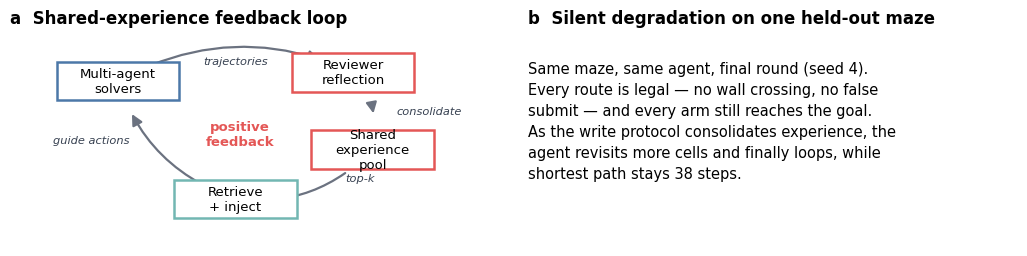

Source code (Python): (Note: this script raises an exception after producing the figure.)
"""Figure 1: the shared-experience feedback loop (mechanism microscope) plus a
case study where the same heldout maze/agent degrades into a silent ant-mill loop
as the write protocol moves from frozen -> private -> shared-append -> consolidated.

Reads the E2 runs directly so the case study is reproducible, not hand-drawn.
"""
from __future__ import annotations

import argparse
import json
from collections import Counter
from pathlib import Path
from typing import Any


# The monotonic case surfaced by the E2 audit: same maze, same agent, final round.
CASE_SEED = 4
CASE_TASK = "heldout_trap_240025"
CASE_AGENT = 1
CASE_ARMS = [
    ("frozen_reviewer", "Frozen write-only", "#A7ABB3"),
    ("private_reviewer", "Private memory", "#4C78A8"),
    ("shared_append_ga", "Shared append", "#72B7B2"),
    ("shared_consolidated_expel", "Shared consolidated", "#E45756"),
]


def _load_case(runs_dir: Path, seed: int, task_id: str, agent_id: int, arm: str) -> tuple[dict[str, Any], dict[str, Any]]:
    path = runs_dir / f"n4_gt_false_seed{seed}_e2_{arm}" / "result.json"
    result = json.loads(path.read_text(encoding="utf-8"))
    for record in result.get("heldout_records", []):
        if int(record["t"]) != int(result["log"][-1]["t"]):
            continue
        for episode in record["episodes"]:
            if episode["task_id"] != task_id:
                continue
            for agent in episode["agents"]:
                if int(agent["agent_id"]) == agent_id:
                    return agent["route"], episode["task"]
    raise KeyError(f"case not found for arm {arm}")


def _draw_maze(ax, task: dict[str, Any], route: dict[str, Any], color: str) -> None:
    import matplotlib.pyplot as plt

    grid = task["grid"]
    h = task["height"]
    w = task["width"]
    for y, row in enumerate(grid):
        for x, cell in enumerate(row):
            if cell == "#":
                ax.add_patch(plt.Rectangle((x, h - y - 1), 1, 1, color="#2B2F36", linewidth=0))
    path = [tuple(p) for p in route.get("path", [])]
    visits = Counter(path)
    xs = [p[0] + 0.5 for p in path]
    ys = [h - p[1] - 0.5 for p in path]
    ax.plot(xs, ys, color=color, linewidth=1.6, alpha=0.85, zorder=3)
    # Revisit heat: cells visited >=2 times get a marker scaled by visit count.
    for cell, n in visits.items():
        if n >= 2:
            ax.scatter(
                [cell[0] + 0.5], [h - cell[1] - 0.5],
                s=18 + 26 * (n - 1), color=color, alpha=0.35, zorder=2, linewidths=0,
            )
    sx, sy = task["start"]
    gx, gy = task["goal"]
    ax.scatter([sx + 0.5], [h - sy - 0.5], marker="s", s=46, color="#0EA5E9", zorder=5, edgecolors="white", linewidths=0.6)
    ax.scatter([gx + 0.5], [h - gy - 0.5], marker="*", s=120, color="#22C55E", zorder=5, edgecolors="white", linewidths=0.6)
    ax.set_xlim(0, w)
    ax.set_ylim(0, h)
    ax.set_aspect("equal")
    ax.axis("off")


def _draw_schematic(ax) -> None:
    """Compact write -> pool -> retrieve -> act -> reflect -> write feedback cycle."""
    import matplotlib.pyplot as plt
    from matplotlib.patches import FancyArrowPatch

    ax.set_xlim(0, 10)
    ax.set_ylim(0, 10)
    ax.axis("off")
    nodes = {
        "agents": (2.2, 7.7, "Multi-agent\nsolvers"),
        "reflect": (7.0, 8.1, "Reviewer\nreflection"),
        "pool": (7.4, 4.5, "Shared\nexperience\npool"),
        "retrieve": (4.6, 2.2, "Retrieve\n+ inject"),
    }
    colors = {"agents": "#4C78A8", "reflect": "#E45756", "pool": "#E45756", "retrieve": "#72B7B2"}
    boxes = {}
    for key, (x, y, label) in nodes.items():
        box = plt.Rectangle((x - 1.25, y - 0.9), 2.5, 1.8, facecolor="white",
                            edgecolor=colors[key], linewidth=1.8, zorder=3)
        ax.add_patch(box)
        ax.text(x, y, label, ha="center", va="center", fontsize=9.5, zorder=4)
        boxes[key] = (x, y)

    def arrow(a, b, text="", rad=0.25, tx=0, ty=0):
        (x0, y0), (x1, y1) = boxes[a], boxes[b]
        ar = FancyArrowPatch((x0, y0), (x1, y1), connectionstyle=f"arc3,rad={rad}",
                             arrowstyle="-|>", mutation_scale=16, linewidth=1.6,
                             color="#6B7280", shrinkA=26, shrinkB=26, zorder=2)
        ax.add_patch(ar)
        if text:
            ax.text((x0 + x1) / 2 + tx, (y0 + y1) / 2 + ty, text, ha="center", va="center",
                    fontsize=8.2, color="#374151", style="italic")

    arrow("agents", "reflect", "trajectories", rad=-0.25, ty=0.7)
    arrow("reflect", "pool", "consolidate", rad=-0.25, tx=1.35)
    arrow("pool", "retrieve", "top-k", rad=-0.25, tx=1.15, ty=-0.2)
    arrow("retrieve", "agents", "guide actions", rad=-0.25, tx=-1.75)
    ax.text(4.7, 5.2, "positive\nfeedback", ha="center", va="center", fontsize=9.5,
            color="#E45756", fontweight="bold")


def build(runs_dir: Path, out_base: Path) -> None:
    import matplotlib.pyplot as plt

    plt.rcParams.update({"font.family": "DejaVu Sans", "svg.fonttype": "none"})
    fig = plt.figure(figsize=(13, 6.2))
    gs = fig.add_gridspec(2, 4, height_ratios=[1.05, 1.0], hspace=0.28, wspace=0.12)

    ax_schema = fig.add_subplot(gs[0, 0:2])
    _draw_schematic(ax_schema)
    ax_schema.set_title("a  Shared-experience feedback loop", loc="left", fontsize=12, fontweight="bold")

    ax_text = fig.add_subplot(gs[0, 2:4])
    ax_text.axis("off")
    ax_text.set_title("b  Silent degradation on one held-out maze", loc="left", fontsize=12, fontweight="bold")
    ax_text.text(
        0.0, 0.86,
        "Same maze, same agent, final round (seed 4).\n"
        "Every route is legal — no wall crossing, no false\n"
        "submit — and every arm still reaches the goal.\n"
        "As the write protocol consolidates experience, the\n"
        "agent revisits more cells and finally loops, while\n"
        "shortest path stays 38 steps.",
        ha="left", va="top", fontsize=10.5, linespacing=1.5,
    )

    routes = {}
    task = None
    for arm, _, _ in CASE_ARMS:
        route, tsk = _load_case(runs_dir, CASE_SEED, CASE_TASK, CASE_AGENT, arm)
        routes[arm] = route
        task = tsk

    for col, (arm, label, color) in enumerate(CASE_ARMS):
        ax = fig.add_subplot(gs[1, col])
        _draw_maze(ax, task, routes[arm], color)
        r = routes[arm]
        loop_tag = "  •  LOOP" if r.get("looped") else ""
        ax.set_title(
            f"{label}\nsteps {r['steps']}  ·  cost {r['cost_ratio']:.2f}\n"
            f"max revisit {r['revisit_max']}{loop_tag}",
            fontsize=9.5, color=color if r.get("looped") else "#111827",
            fontweight="bold" if r.get("looped") else "normal",
        )

    fig.suptitle(
        "Figure 1  |  Consensus consolidation turns correct shared experience into a silent ant-mill loop",
        fontsize=13, fontweight="bold", x=0.5, y=0.99,
    )
    out_base.parent.mkdir(parents=True, exist_ok=True)
    for ext in ("png", "pdf", "svg"):
        fig.savefig(out_base.with_suffix(f".{ext}"), dpi=600 if ext == "png" else None, bbox_inches="tight")
    plt.close(fig)
    print(f"wrote {out_base}.{{png,pdf,svg}}")


def main() -> None:
    p = argparse.ArgumentParser(description="Build Figure 1 (mechanism + case study).")
    p.add_argument("--runs-dir", default="./runs_maze_beta_e2")
    p.add_argument("--out-base", default="./runs_maze_beta_e2_evidence/figure1_mechanism")
    args = p.parse_args()
    build(Path(args.runs_dir), Path(args.out_base))


if __name__ == "__main__":
    main()
